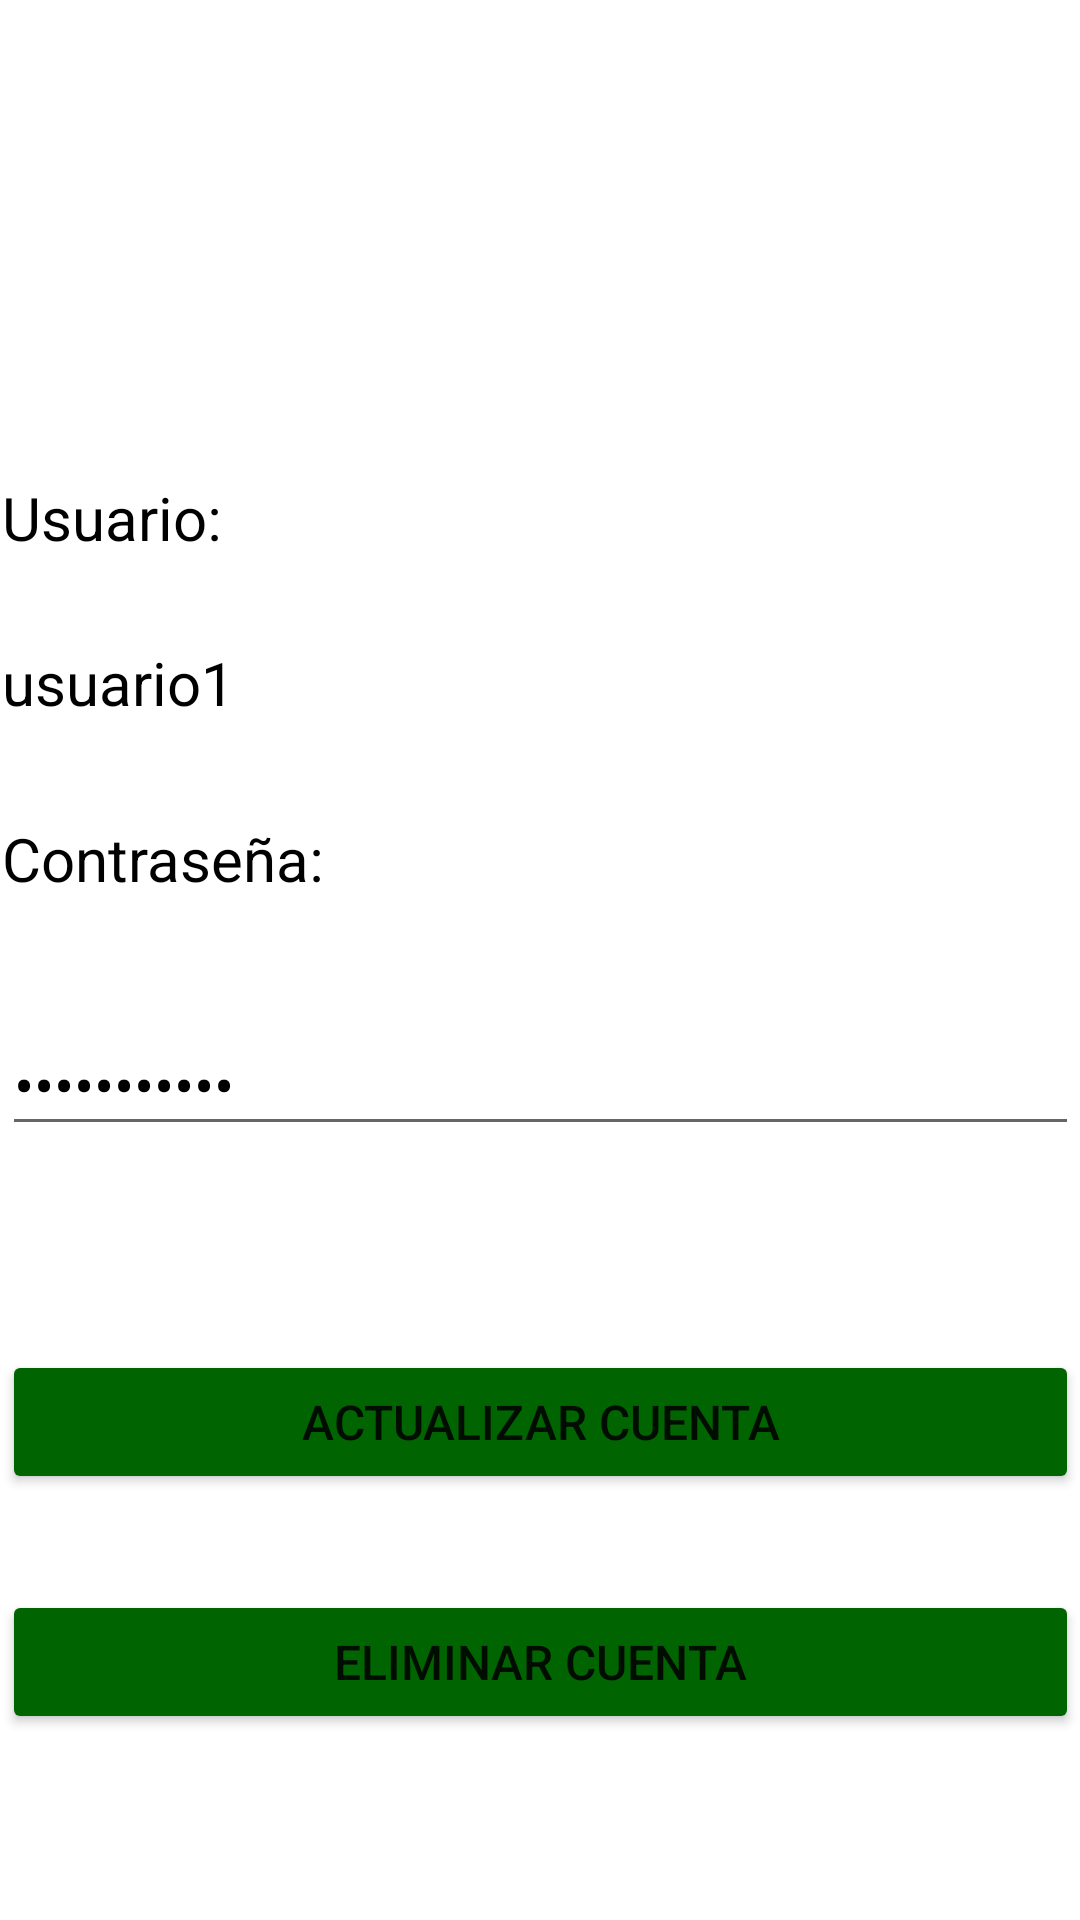

The Android layout XML behind this screen, and the referenced resources:
<!-- AndroidManifest.xml: application theme Theme.Propuesta_Proyecto -->
<!-- res/layout/activity_actualizar_cuenta.xml -->
<?xml version="1.0" encoding="utf-8"?>
<androidx.constraintlayout.widget.ConstraintLayout
    xmlns:android="http://schemas.android.com/apk/res/android"
    xmlns:app="http://schemas.android.com/apk/res-auto"
    xmlns:tools="http://schemas.android.com/tools"
    android:layout_width="match_parent"
    android:layout_height="match_parent"
    android:background="@drawable/background"
    tools:context=".activities.ActualizarCuentaActivity">

    <ImageView
        android:id="@+id/ivIcono"
        android:layout_width="50dp"
        android:layout_height="50dp"
        android:layout_marginStart="25dp"
        android:layout_marginTop="25dp"
        app:layout_constraintStart_toStartOf="parent"
        app:layout_constraintTop_toTopOf="parent"
        app:srcCompat="@drawable/icono" />

    <androidx.constraintlayout.widget.ConstraintLayout
        android:layout_width="359dp"
        android:layout_height="583dp"
        android:layout_marginStart="25dp"
        android:layout_marginTop="40dp"
        android:layout_marginEnd="25dp"
        app:layout_constraintEnd_toEndOf="parent"
        app:layout_constraintStart_toStartOf="parent"
        app:layout_constraintTop_toBottomOf="@+id/ivIcono">

        <TextView
            android:id="@+id/tvUsuario"
            android:layout_width="match_parent"
            android:layout_height="wrap_content"
            android:layout_marginTop="44dp"
            android:text="Usuario:"
            android:textColor="@color/black"
            android:textSize="20sp"
            app:layout_constraintEnd_toEndOf="parent"
            app:layout_constraintHorizontal_bias="0.0"
            app:layout_constraintStart_toStartOf="parent"
            app:layout_constraintTop_toTopOf="parent" />

        <TextView
            android:id="@+id/tvUsuarioActualizar"
            android:layout_width="match_parent"
            android:layout_height="wrap_content"
            android:layout_marginTop="28dp"
            android:inputType="textPersonName"
            android:text="usuario1"
            android:textColor="@color/black"
            android:textSize="20sp"
            app:layout_constraintEnd_toEndOf="parent"
            app:layout_constraintHorizontal_bias="0.0"
            app:layout_constraintStart_toStartOf="parent"
            app:layout_constraintTop_toBottomOf="@+id/tvUsuario" />

        <TextView
            android:id="@+id/tvContraseña"
            android:layout_width="match_parent"
            android:layout_height="wrap_content"
            android:layout_marginTop="25dp"
            android:layout_marginBottom="32dp"
            android:text="Contraseña:"
            android:textColor="@color/black"
            android:textSize="20sp"
            app:layout_constraintBottom_toTopOf="@+id/etContraseñaActualizar"
            app:layout_constraintEnd_toEndOf="parent"
            app:layout_constraintHorizontal_bias="0.0"
            app:layout_constraintStart_toStartOf="parent"
            app:layout_constraintTop_toBottomOf="@+id/tvUsuarioActualizar" />

        <EditText
            android:id="@+id/etContraseñaActualizar"
            android:layout_width="match_parent"
            android:layout_height="wrap_content"
            android:layout_marginTop="152dp"
            android:inputType="textPassword"
            android:text="contraseña1"
            android:textColor="@color/black"
            android:textSize="20sp"
            app:layout_constraintEnd_toEndOf="parent"
            app:layout_constraintHorizontal_bias="0.0"
            app:layout_constraintStart_toStartOf="parent"
            app:layout_constraintTop_toBottomOf="@+id/tvUsuario" />

        <Button
            android:id="@+id/bActualizarCuenta"
            android:layout_width="0dp"
            android:layout_height="wrap_content"
            android:layout_marginTop="68dp"
            android:backgroundTint="#006400"
            android:onClick="cuentaActualizada"
            android:text="Actualizar cuenta"
            android:textSize="16sp"
            app:layout_constraintEnd_toEndOf="parent"
            app:layout_constraintHorizontal_bias="0.0"
            app:layout_constraintStart_toStartOf="parent"
            app:layout_constraintTop_toBottomOf="@+id/etContraseñaActualizar" />

        <Button
            android:id="@+id/bEliminarCuenta"
            android:layout_width="0dp"
            android:layout_height="wrap_content"
            android:backgroundTint="#006400"
            android:text="Eliminar cuenta"
            android:textSize="16sp"
            app:layout_constraintBottom_toBottomOf="parent"
            app:layout_constraintEnd_toEndOf="parent"
            app:layout_constraintHorizontal_bias="0.0"
            app:layout_constraintStart_toStartOf="parent"
            app:layout_constraintTop_toBottomOf="@+id/bActualizarCuenta"
            app:layout_constraintVertical_bias="0.211" />

    </androidx.constraintlayout.widget.ConstraintLayout>

</androidx.constraintlayout.widget.ConstraintLayout>
<!-- resources referenced by this layout -->
<resources>
  <style name="Theme.Propuesta_Proyecto" parent="Theme.MaterialComponents.DayNight.DarkActionBar">
          
          <item name="colorPrimary">@color/purple_500</item>
          <item name="colorPrimaryVariant">@color/purple_700</item>
          <item name="colorOnPrimary">@color/white</item>
          
          <item name="colorSecondary">@color/teal_200</item>
          <item name="colorSecondaryVariant">@color/teal_700</item>
          <item name="colorOnSecondary">@color/black</item>
          
          <item name="android:statusBarColor">?attr/colorPrimaryVariant</item>
          
      </style>
  <!-- not gathered from this repository: default colours our renderer supplied (Android Studio template values) -->
  <color name="purple_500">#FF6200EE</color>
  <color name="purple_700">#FF3700B3</color>
  <color name="teal_200">#FF03DAC5</color>
  <color name="teal_700">#FF018786</color>
  <color name="black">#FF000000</color>
  <color name="white">#FFFFFFFF</color>
</resources>
